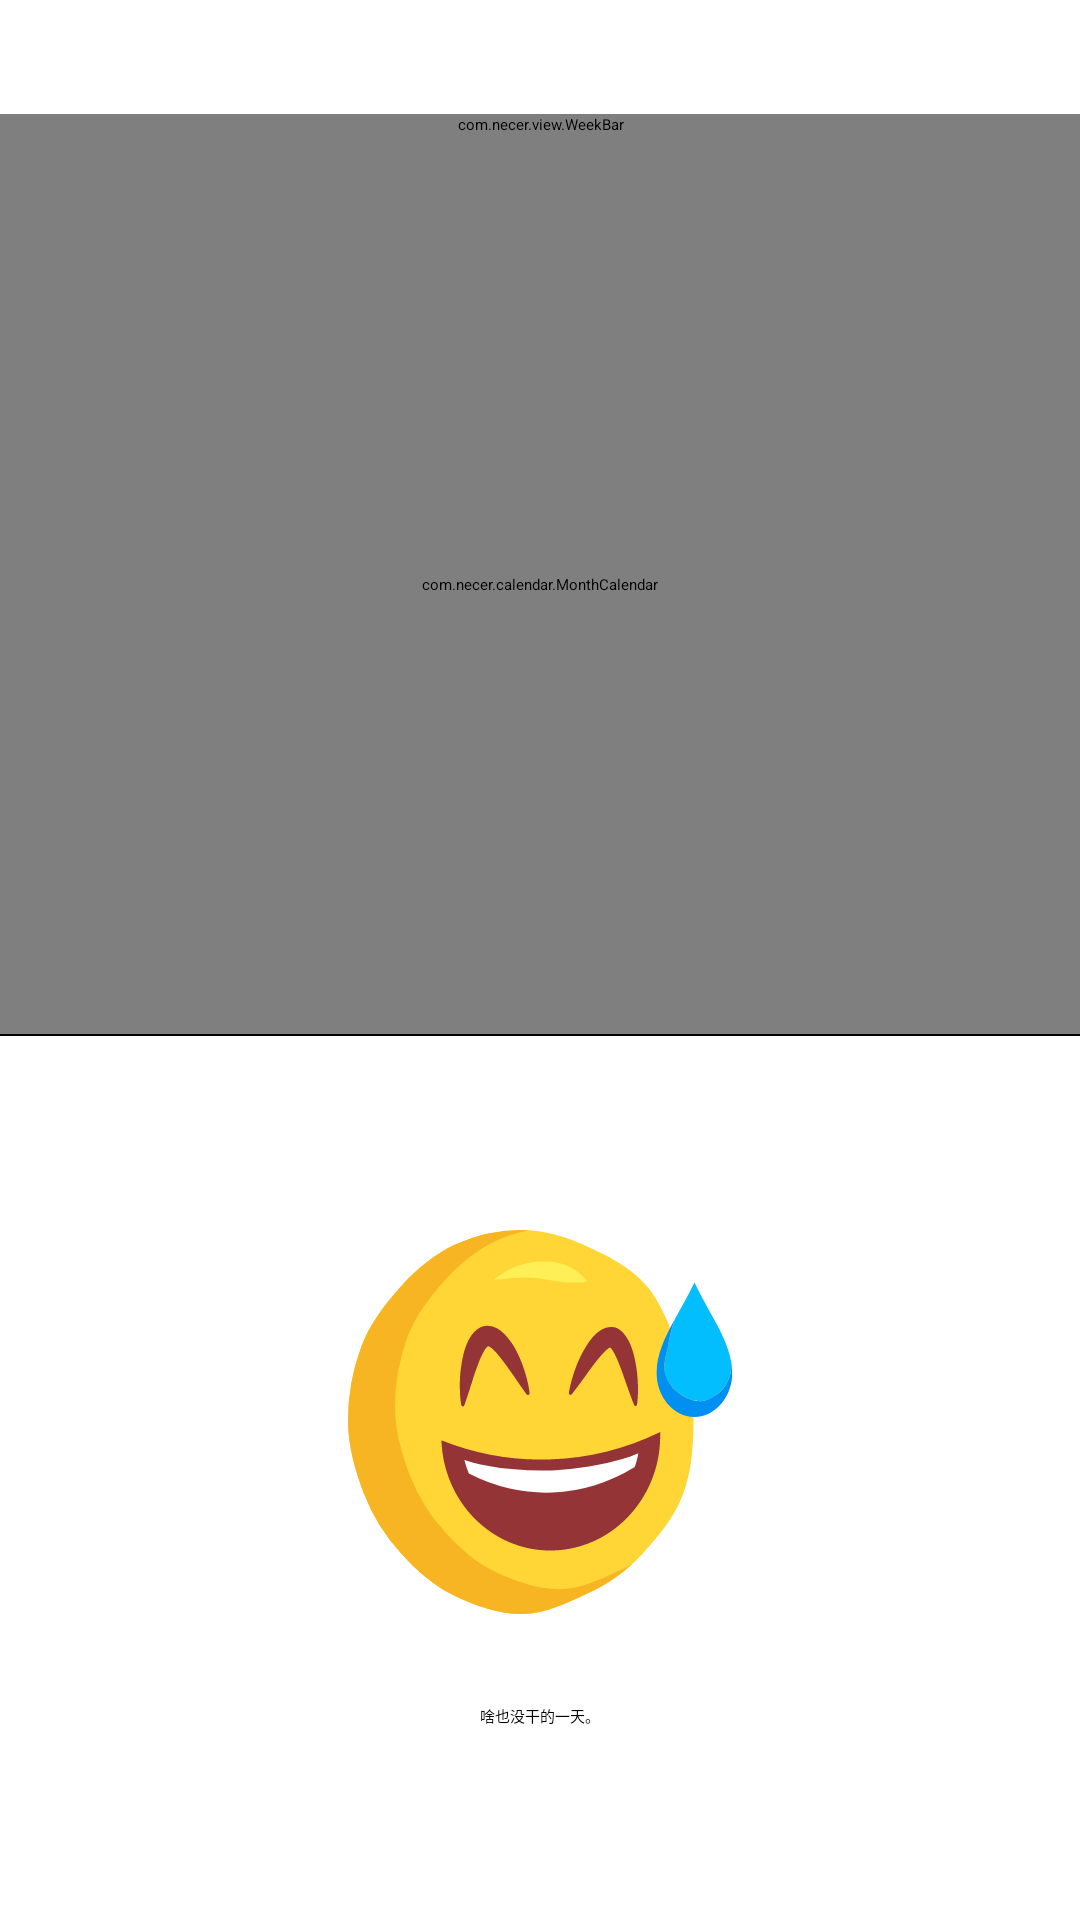

The Android layout XML behind this screen, and the referenced resources:
<!-- AndroidManifest.xml: application theme Theme.MyTomato -->
<!-- res/layout/fragment_todo_list.xml -->
<?xml version="1.0" encoding="utf-8"?>
<androidx.constraintlayout.widget.ConstraintLayout xmlns:android="http://schemas.android.com/apk/res/android"
    android:layout_width="match_parent"
    android:layout_height="match_parent"
    xmlns:app="http://schemas.android.com/apk/res-auto">

    <androidx.appcompat.widget.Toolbar
        android:id="@+id/toolbar"
        app:titleTextColor="@color/white"
        android:background="@drawable/shape_color_no_corner_bg"
        app:layout_constraintTop_toTopOf="parent"
        android:layout_width="match_parent"
        android:layout_height="wrap_content"
        app:menu="@menu/todo_list_menu" />

    <com.necer.view.WeekBar
        android:id="@+id/week_bar"
        app:layout_constraintTop_toBottomOf="@id/toolbar"
        android:layout_width="match_parent"
        android:layout_height="wrap_content" />

    <com.necer.calendar.MonthCalendar
        android:id="@+id/calendar"
        app:layout_constraintTop_toBottomOf="@id/week_bar"
        android:layout_width="match_parent"
        android:layout_height="300dp">

        <androidx.recyclerview.widget.RecyclerView
            android:id="@+id/recyclerView"
            android:layout_width="match_parent"
            android:layout_height="match_parent" />
    </com.necer.calendar.MonthCalendar>

    <View
        android:id="@+id/view_horizen"
        app:layout_constraintTop_toBottomOf="@id/calendar"
        app:layout_constraintBottom_toTopOf="@id/rv_todo_finish"
        app:layout_constraintLeft_toLeftOf="parent"
        android:background="@color/black"
        android:layout_width="0dp"
        android:layout_height="0.5dp" />

    <androidx.recyclerview.widget.RecyclerView
        android:id="@+id/rv_todo_finish"
        android:layout_width="match_parent"
        android:layout_height="0dp"
        app:layout_constraintBottom_toBottomOf="parent"
        app:layout_constraintTop_toBottomOf="@id/calendar" />

    <LinearLayout
        android:id="@+id/layout_empty"
        android:layout_width="match_parent"
        android:layout_height="0dp"
        app:layout_constraintTop_toBottomOf="@id/view_horizen"
        app:layout_constraintBottom_toBottomOf="parent">

        <include layout="@layout/view_state_empty_time_line" />
    </LinearLayout>
</androidx.constraintlayout.widget.ConstraintLayout>
<!-- res/layout/view_state_empty_time_line.xml (included above) -->
<?xml version="1.0" encoding="utf-8"?>
<androidx.constraintlayout.widget.ConstraintLayout xmlns:android="http://schemas.android.com/apk/res/android"
    android:layout_width="match_parent"
    android:layout_height="match_parent"
    xmlns:app="http://schemas.android.com/apk/res-auto">

    <ImageView
        android:id="@+id/iv_empty"
        app:layout_constraintLeft_toLeftOf="parent"
        app:layout_constraintRight_toRightOf="parent"
        app:layout_constraintTop_toTopOf="parent"
        app:layout_constraintBottom_toTopOf="@id/tv_empty"
        app:layout_constraintVertical_chainStyle="packed"
        android:layout_width="wrap_content"
        android:layout_height="wrap_content"
        android:src="@drawable/ic_embressed" />

    <TextView
        android:id="@+id/tv_empty"
        android:layout_width="0dp"
        android:layout_height="wrap_content"
        android:textColor="@color/black"
        android:layout_marginTop="30dp"
        app:layout_constraintLeft_toLeftOf="@id/iv_empty"
        app:layout_constraintRight_toRightOf="@id/iv_empty"
        app:layout_constraintTop_toBottomOf="@id/iv_empty"
        app:layout_constraintBottom_toBottomOf="parent"
        android:gravity="center"
        android:text="啥也没干的一天。" />


</androidx.constraintlayout.widget.ConstraintLayout>
<!-- resources referenced by this layout -->
<resources>
  <color name="black">#FF000000</color>
  <color name="white">#FFFFFFFF</color>
  <!-- drawable ic_embressed: vector/xml drawable (drawable, 6507 chars, omitted) -->
  <style name="Theme.MyTomato" parent="Theme.Cyanea.Light.DarkActionBar">
          
          <item name="colorPrimary">@color/cyanea_primary_reference</item>
          <item name="colorPrimaryVariant">@color/cyanea_primary_reference</item>
          <item name="colorOnPrimary">@color/white</item>
          <item name="colorAccent">@color/cyanea_primary_reference</item>
          
          <item name="colorSecondary">@color/teal_200</item>
          <item name="colorSecondaryVariant">@color/teal_700</item>
          <item name="colorOnSecondary">@color/black</item>
          
          <item name="android:statusBarColor" tools:targetApi="l">@color/cyanea_primary_reference
          </item>
          
          <item name="windowActionBar">false</item>
          <item name="windowNoTitle">true</item>
      </style>
  <color name="cyanea_primary_reference">#0288D1</color>
  <color name="teal_200">#FF03DAC5</color>
  <color name="teal_700">#FF018786</color>
</resources>
